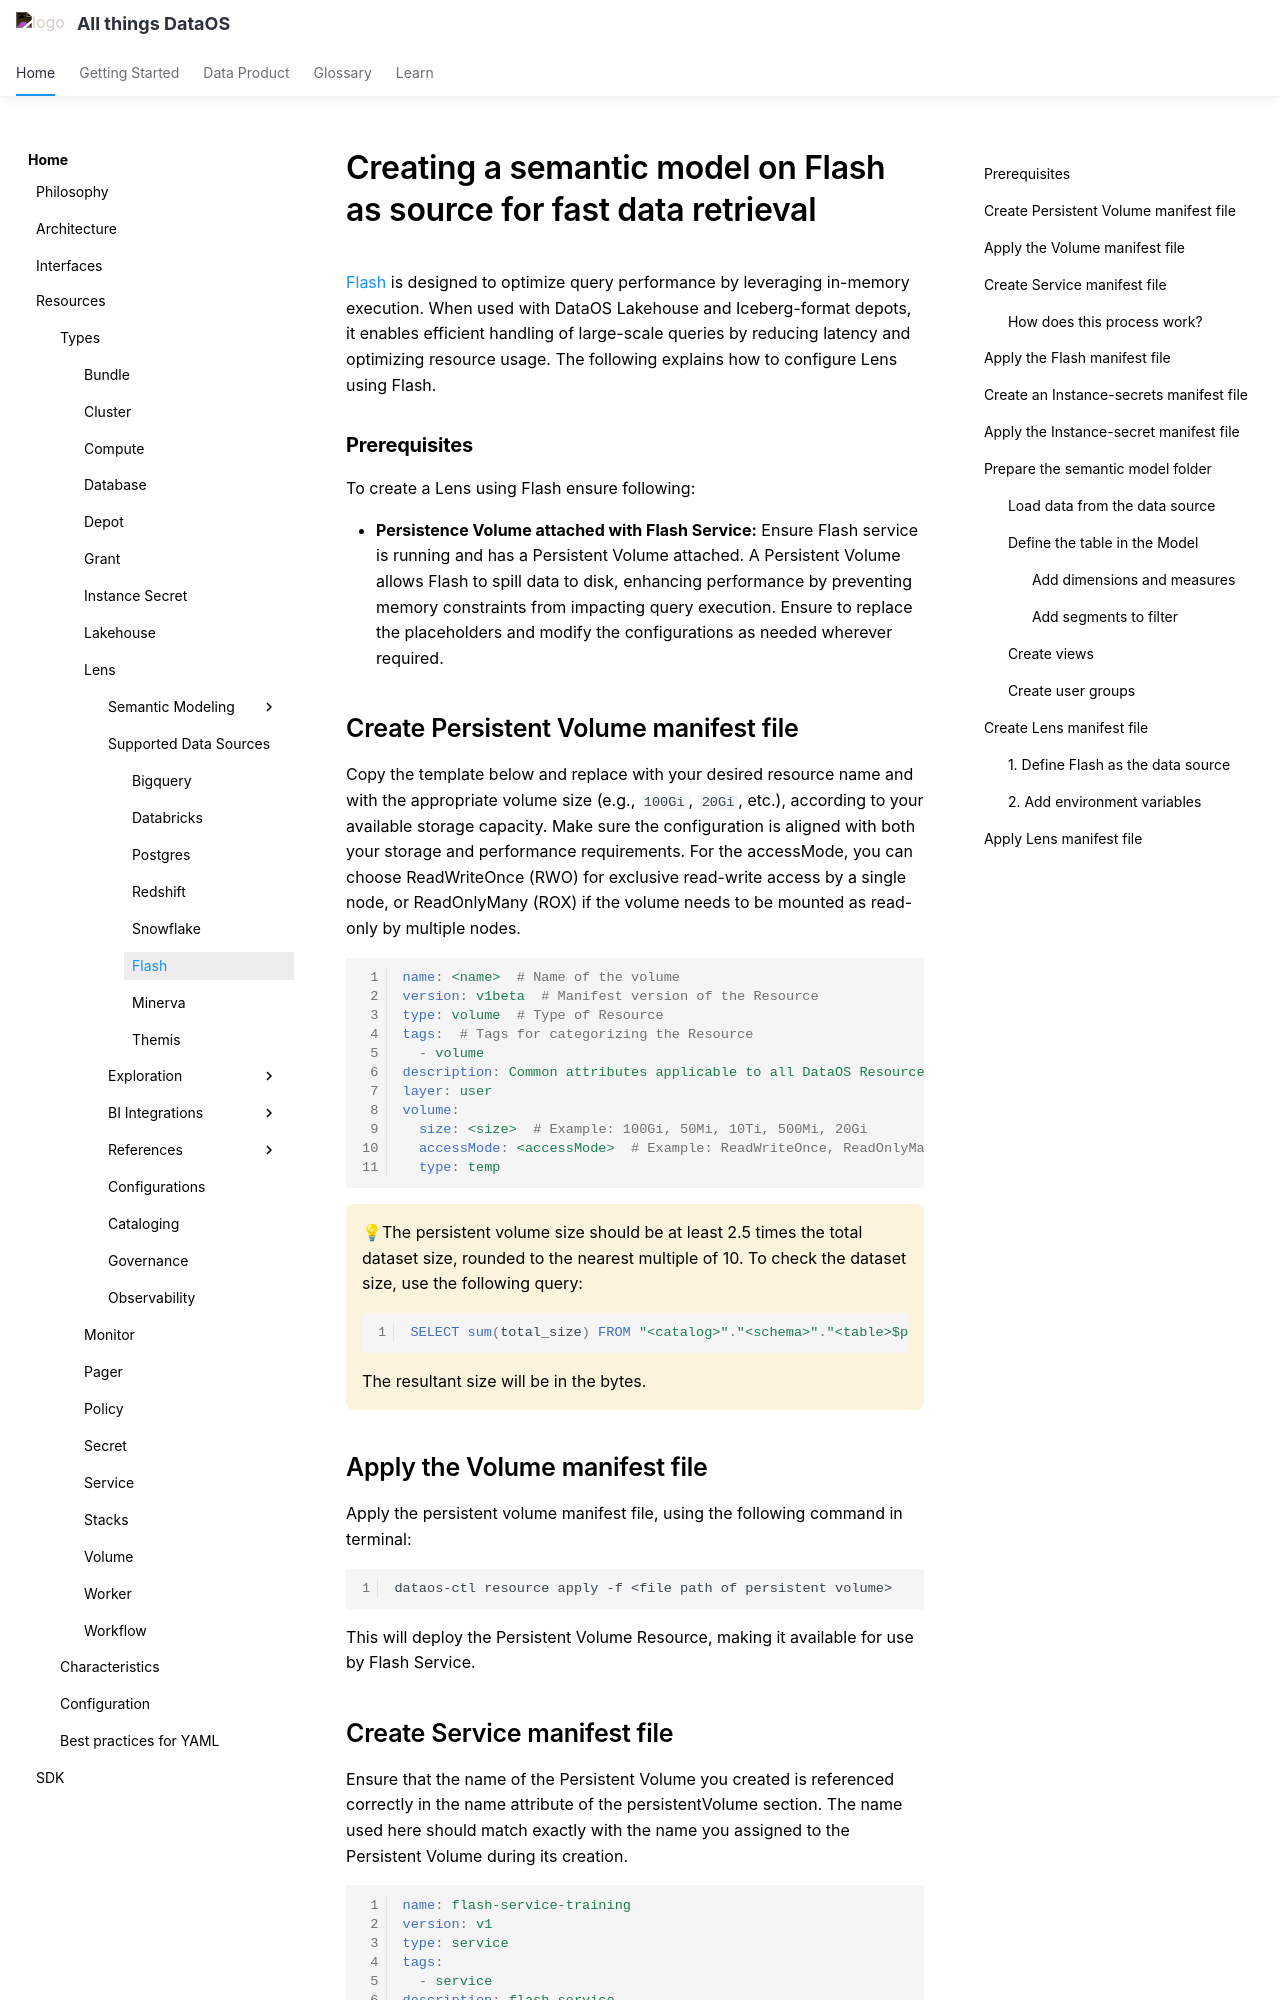

repository: moderndatacompany/dataos.info · page: resources/lens/data_sources/flash/index.html · generator: mkdocs

# Creating a semantic model on Flash as source for fast data retrieval 

[Flash](/resources/stacks/flash/) is designed to optimize query performance by leveraging in-memory execution. When used with DataOS Lakehouse and Iceberg-format depots, it enables efficient handling of large-scale queries by reducing latency and optimizing resource usage. The following explains how to configure Lens using Flash.


### **Prerequisites**

To create a Lens using Flash ensure following:

- **Persistence Volume attached with Flash Service:** Ensure Flash service is running and has a Persistent Volume attached. A Persistent Volume allows Flash to spill data to disk, enhancing performance by preventing memory constraints from impacting query execution.
Ensure to replace the placeholders and modify the configurations as needed wherever required.

## Create Persistent Volume manifest file

Copy the template below and replace <name> with your desired resource name and <size> with the appropriate volume size (e.g., `100Gi`, `20Gi`, etc.), according to your available storage capacity. Make sure the configuration is aligned with both your storage and performance requirements. For the accessMode, you can choose ReadWriteOnce (RWO) for exclusive read-write access by a single node, or ReadOnlyMany (ROX) if the volume needs to be mounted as read-only by multiple nodes.

```yaml
name: <name>  # Name of the volume
version: v1beta  # Manifest version of the Resource
type: volume  # Type of Resource
tags:  # Tags for categorizing the Resource
  - volume
description: Common attributes applicable to all DataOS Resources
layer: user
volume:
  size: <size>  # Example: 100Gi, 50Mi, 10Ti, 500Mi, 20Gi
  accessMode: <accessMode>  # Example: ReadWriteOnce, ReadOnlyMany
  type: temp
```

<aside class="callout">
💡The persistent volume size should be at least 2.5 times the total dataset size, rounded to the nearest multiple of 10.

To check the dataset size, use the following query:

```sql
SELECT sum(total_size) FROM "<catalog>"."<schema>"."<table>$partitions";
```
The resultant size will be in the bytes.
</aside>

## Apply the Volume manifest file

Apply the persistent volume manifest file, using the following command in terminal:

```bash
dataos-ctl resource apply -f <file path of persistent volume>
```
This will deploy the Persistent Volume Resource, making it available for use by Flash Service.
